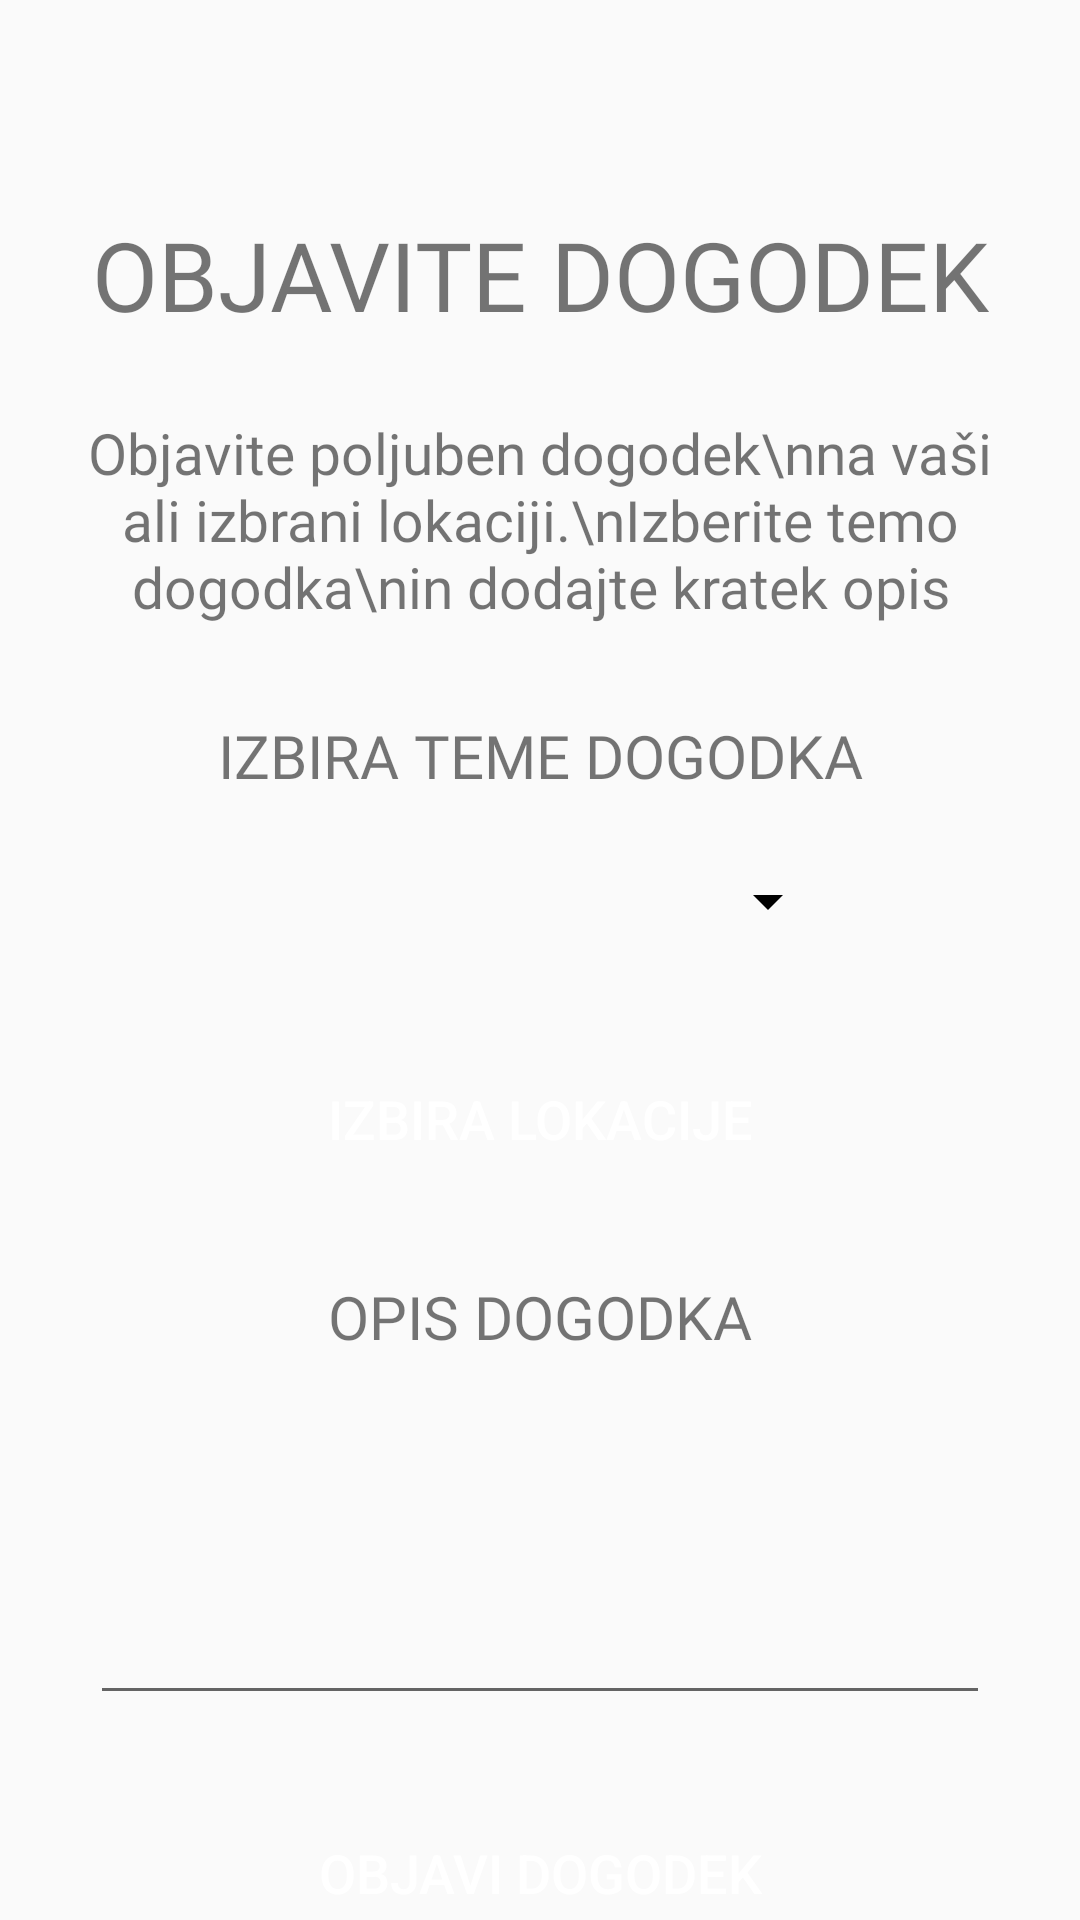

This screen was rendered from an Android layout file. Write that file and the resources it references.
<!-- AndroidManifest.xml: application theme Theme.CyclingInMaribor -->
<!-- res/layout/fragment_event.xml -->
<?xml version="1.0" encoding="utf-8"?>

<androidx.constraintlayout.widget.ConstraintLayout xmlns:android="http://schemas.android.com/apk/res/android"
    xmlns:app="http://schemas.android.com/apk/res-auto"
    xmlns:tools="http://schemas.android.com/tools"
    android:layout_width="match_parent"
    android:layout_height="match_parent"
    tools:context=".EventFragment">

    <TextView
        android:id="@+id/event_page_title"
        android:layout_width="wrap_content"
        android:layout_height="wrap_content"
        android:layout_marginTop="70dp"
        android:fontFamily="@font/montserrat"
        android:text="OBJAVITE DOGODEK"
        android:textAlignment="center"
        android:textSize="32sp"
        app:layout_constraintEnd_toEndOf="parent"
        app:layout_constraintHorizontal_bias="0.5"
        app:layout_constraintStart_toStartOf="parent"
        app:layout_constraintTop_toTopOf="parent" />

    <TextView
        android:id="@+id/event_page_instructions"
        android:layout_width="wrap_content"
        android:layout_height="wrap_content"
        android:layout_marginTop="25dp"
        android:fontFamily="@font/montserrat"
        android:text="Objavite poljuben dogodek\nna vaši ali izbrani lokaciji.\nIzberite temo dogodka\nin dodajte kratek opis"
        android:gravity="center"
        android:textSize="19sp"
        app:layout_constraintEnd_toEndOf="parent"
        app:layout_constraintStart_toStartOf="parent"
        app:layout_constraintTop_toBottomOf="@+id/event_page_title" />

    <TextView
        android:id="@+id/theme_title"
        android:layout_width="wrap_content"
        android:layout_height="wrap_content"
        android:layout_marginTop="30dp"
        android:fontFamily="@font/montserrat"
        android:text="IZBIRA TEME DOGODKA"
        android:textAlignment="center"
        android:textSize="20sp"
        app:layout_constraintEnd_toEndOf="parent"
        app:layout_constraintStart_toStartOf="parent"
        app:layout_constraintTop_toBottomOf="@+id/event_page_instructions" />

    <Spinner
        android:id="@+id/event_category_picker"
        android:layout_width="200dp"
        android:layout_height="40dp"
        android:layout_marginTop="15dp"
        android:backgroundTint="@color/black"
        app:layout_constraintEnd_toEndOf="parent"
        app:layout_constraintStart_toStartOf="parent"
        app:layout_constraintTop_toBottomOf="@+id/theme_title" />

    <TextView
        android:id="@+id/description_title"
        android:layout_width="wrap_content"
        android:layout_height="wrap_content"
        android:layout_marginTop="30dp"
        android:fontFamily="@font/montserrat"
        android:text="OPIS DOGODKA"
        android:textAlignment="center"
        android:textSize="20sp"
        app:layout_constraintEnd_toEndOf="parent"
        app:layout_constraintStart_toStartOf="parent"
        app:layout_constraintTop_toBottomOf="@+id/location_selection_button" />

    <EditText
        android:id="@+id/description_input_box"
        android:layout_width="300dp"
        android:layout_height="wrap_content"
        android:layout_marginTop="15dp"
        android:inputType="textMultiLine"
        android:lines="4"
        app:layout_constraintEnd_toEndOf="parent"
        app:layout_constraintStart_toStartOf="parent"
        app:layout_constraintTop_toBottomOf="@+id/description_title" />

    <Button
        android:id="@+id/location_selection_button"
        android:layout_width="200dp"
        android:layout_height="45dp"
        android:layout_marginTop="30dp"
        android:background="@drawable/custom_button"
        android:backgroundTint="@color/light_red"
        android:text="IZBIRA LOKACIJE"
        android:textColor="@color/white"
        android:textSize="18sp"
        app:layout_constraintEnd_toEndOf="parent"
        app:layout_constraintStart_toStartOf="parent"
        app:layout_constraintTop_toBottomOf="@+id/event_category_picker" />

    <Button
        android:id="@+id/confirm_button"
        android:layout_width="200dp"
        android:layout_height="45dp"
        android:layout_marginTop="30dp"
        android:background="@drawable/custom_button"
        android:backgroundTint="@color/red"
        android:text="OBJAVI DOGODEK"
        android:textColor="@color/white"
        android:textSize="18sp"
        app:layout_constraintEnd_toEndOf="parent"
        app:layout_constraintStart_toStartOf="parent"
        app:layout_constraintTop_toBottomOf="@+id/description_input_box" />

    <ImageView
        android:id="@+id/back_button"
        android:layout_width="45dp"
        android:layout_height="45dp"
        android:layout_marginStart="16dp"
        android:layout_marginBottom="16dp"
        app:layout_constraintBottom_toBottomOf="parent"
        app:layout_constraintStart_toStartOf="parent"
        app:srcCompat="@drawable/back_arrow" />

</androidx.constraintlayout.widget.ConstraintLayout>
<!-- resources referenced by this layout -->
<resources>
  <color name="black">#FF000000</color>
  <color name="light_red">#FFFD595E</color>
  <color name="red">#FFE7343A</color>
  <color name="white">#FFFFFFFF</color>
  <style name="Theme.CyclingInMaribor" parent="Theme.AppCompat.Light.NoActionBar">
          
          <item name="colorPrimary">@color/purple_500</item>
          <item name="colorPrimaryVariant">@color/purple_700</item>
          <item name="colorOnPrimary">@color/white</item>
          
          <item name="colorSecondary">@color/teal_200</item>
          <item name="colorSecondaryVariant">@color/teal_700</item>
          <item name="colorOnSecondary">@color/black</item>
          
          <item name="android:statusBarColor">?attr/colorPrimaryVariant</item>
          
          <item name="colorButtonNormal">@color/red</item>
      </style>
  <color name="purple_500">#FF6200EE</color>
  <color name="purple_700">#FF3700B3</color>
  <color name="teal_200">#FF03DAC5</color>
  <color name="teal_700">#FF018786</color>
</resources>
